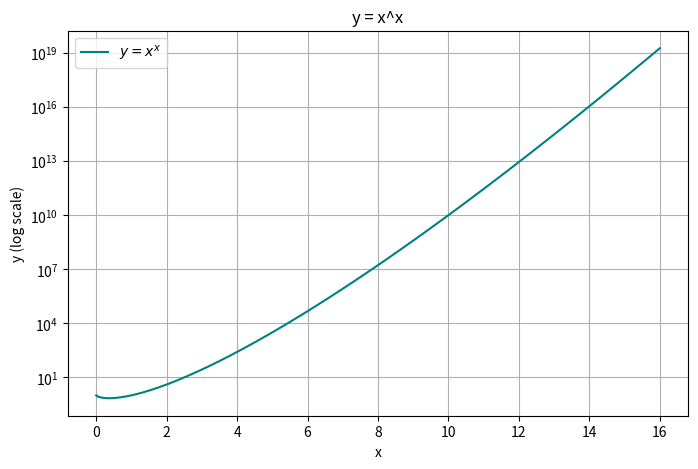

Reproduce this figure in Python.
# ex11_8.py
import numpy as np
import matplotlib.pyplot as plt

# 避免 x=0 導致 0^0 或 log(0) 的問題，從一個非常小的正數開始
x = np.linspace(0.001, 16, 400)
y = np.power(x, x)

# 建立圖形
plt.figure(figsize=(8, 5))
plt.plot(x, y, color='teal', label=r'$y = x^x$')

plt.yscale('log') # 設定 y 軸為對數尺度

# 標題與標籤
plt.title('y = x^x')
plt.xlabel('x')
plt.ylabel('y (log scale)')
plt.grid(True, which='both')  # 顯示主次網格線
plt.legend()

plt.show()# 顯示圖形

'''output----

----------'''
